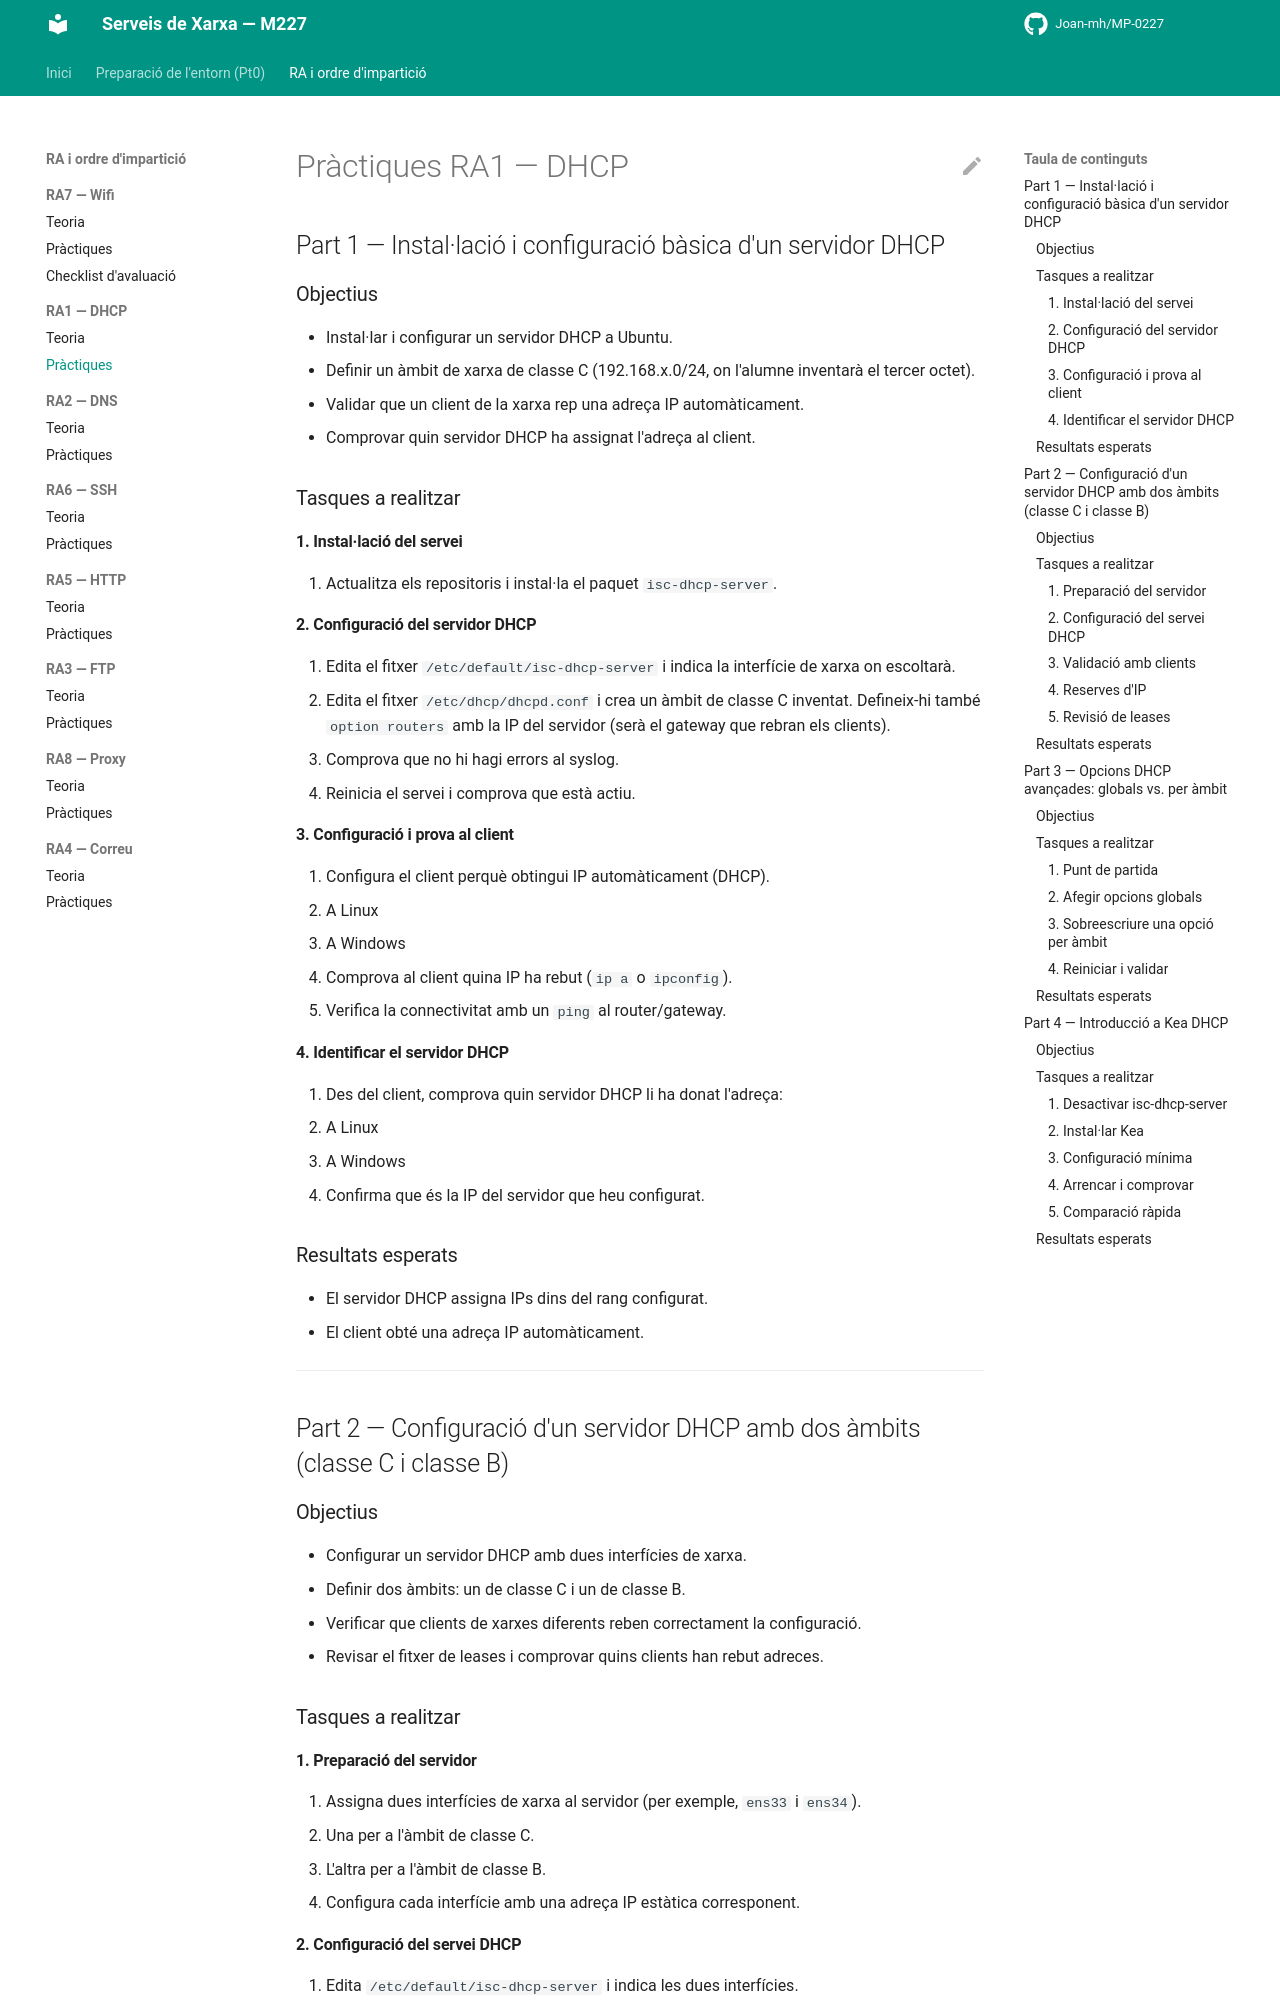

repository: Joan-mh/MP-0227 · page: 1-RA1-DHCP/practiques/index.html · generator: mkdocs

# Pràctiques RA1 — DHCP

## Part 1 — Instal·lació i configuració bàsica d'un servidor DHCP

### Objectius

- Instal·lar i configurar un servidor DHCP a Ubuntu.
- Definir un àmbit de xarxa de classe C (192.168.x.0/24, on l'alumne inventarà el tercer octet).
- Validar que un client de la xarxa rep una adreça IP automàticament.
- Comprovar quin servidor DHCP ha assignat l'adreça al client.

### Tasques a realitzar

#### 1. Instal·lació del servei

1. Actualitza els repositoris i instal·la el paquet `isc-dhcp-server`.

#### 2. Configuració del servidor DHCP

1. Edita el fitxer `/etc/default/isc-dhcp-server` i indica la interfície de xarxa on escoltarà.
2. Edita el fitxer `/etc/dhcp/dhcpd.conf` i crea un àmbit de classe C inventat. Defineix-hi també `option routers` amb la IP del servidor (serà el gateway que rebran els clients).
3. Comprova que no hi hagi errors al syslog.
4. Reinicia el servei i comprova que està actiu.

#### 3. Configuració i prova al client

1. Configura el client perquè obtingui IP automàticament (DHCP).
   - A Linux
   - A Windows
2. Comprova al client quina IP ha rebut (`ip a` o `ipconfig`).
3. Verifica la connectivitat amb un `ping` al router/gateway.

#### 4. Identificar el servidor DHCP

1. Des del client, comprova quin servidor DHCP li ha donat l'adreça:
   - A Linux
   - A Windows
2. Confirma que és la IP del servidor que heu configurat.

### Resultats esperats

- El servidor DHCP assigna IPs dins del rang configurat.
- El client obté una adreça IP automàticament.

---

## Part 2 — Configuració d'un servidor DHCP amb dos àmbits (classe C i classe B)

### Objectius

- Configurar un servidor DHCP amb dues interfícies de xarxa.
- Definir dos àmbits: un de classe C i un de classe B.
- Verificar que clients de xarxes diferents reben correctament la configuració.
- Revisar el fitxer de leases i comprovar quins clients han rebut adreces.

### Tasques a realitzar

#### 1. Preparació del servidor

1. Assigna dues interfícies de xarxa al servidor (per exemple, `ens33` i `ens34`).
   - Una per a l'àmbit de classe C.
   - L'altra per a l'àmbit de classe B.
2. Configura cada interfície amb una adreça IP estàtica corresponent.

#### 2. Configuració del servei DHCP

1. Edita `/etc/default/isc-dhcp-server` i indica les dues interfícies.
2. Edita `/etc/dhcp/dhcpd.conf` i defineix dos àmbits.
3. Reinicia el servei i comprova que arrenca correctament.
